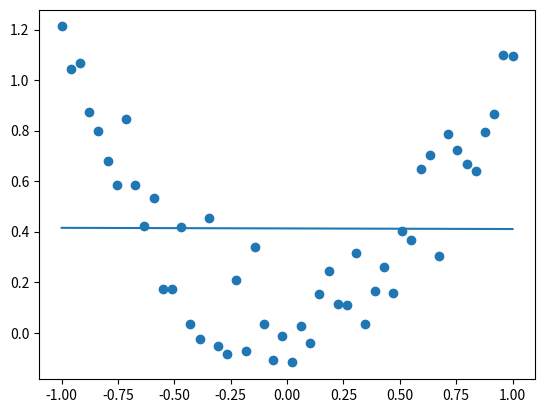

Write the Python code that produced this figure.
import numpy as np
import matplotlib.pyplot as plt
# 本代码为神经网络预测非线性函数结果
#画图函数
#打点函数
def draw_scatter(x, y):
    plt.scatter(x.ravel(), y.ravel())
#划线函数
def draw_line(x, y):
    idx = np.argsort(x.ravel())
    plt.plot(x.ravel()[idx], y.ravel()[idx])

#神经层函数
def layer(in_dim,out_dim):
    #设置权重(正态分布)
    weights=np.random.normal(loc=0,scale=0.1,size=[in_dim,out_dim])
    #设置偏置
    bias=np.full([1,out_dim],0.1)
    return {'w':weights,'b':bias}
#反向传播函数
def backprop(dz, layer, layer_in):
    gw = layer_in.T.dot(dz)
    gb = np.sum(dz, axis=0, keepdims=True)
    new_dz = dz.dot(layer["w"].T)
    layer["w"] += learning_rate * gw
    layer["b"] += learning_rate * gb
    return new_dz

#前向预测函数
def predict(x):
    #第一层
    o1 = x.dot(l1["w"]) + l1["b"]
    #激活函数
    a1=relu(o1)
    #第二层
    o2 = a1.dot(l2["w"]) + l2["b"]
    return [o1,a1,o2]

# 激活函数
def relu(x):
    return np.maximum(0, x)

def relu_derivative(x):     # 导数
    return np.where(x > 0, np.ones_like(x), np.zeros_like(x))

def tanh(x):
    return np.tanh(x)

def tanh_derivative(x):     # 导数
    return 1 - np.square(np.tanh(x))

def sigmoid(x):
    return 1 / (1 + np.exp(-x))

def sigmoid_derivative(x):  # 导数
    o = sigmoid(x)
    return o * (1 - o)






#设置x,y原始数据
x=np.linspace(-1,1,50)[:,None]
y =np.random.normal(loc=0,scale=0.2,size=[50,1])+x**2

#设置模型
l1=layer(1,3)
l2=layer(3,1)

# 训练50次
learning_rate = 0.01
for i in range(1000):
    #前向预测
    o1,a1,o2=predict(x)
    #误差计算
    if i % 10==0:
        average_cost=np.mean(np.square(o2-y))
    #反向传播,梯度更新
    dz2=-2*(o2-y)# 输出误差 (o2 - y)**2 的导数
    dz1=backprop(dz2,l2,a1)
    dz1 *=relu_derivative(o1)# 这里要添加对应激活函数的反向传播
    _=backprop(dz1,l1,x)

#画出原始数据(散点)和预测的拟合曲线
draw_scatter(x,y)
draw_line(x,predict(x)[-1])
plt.show()


